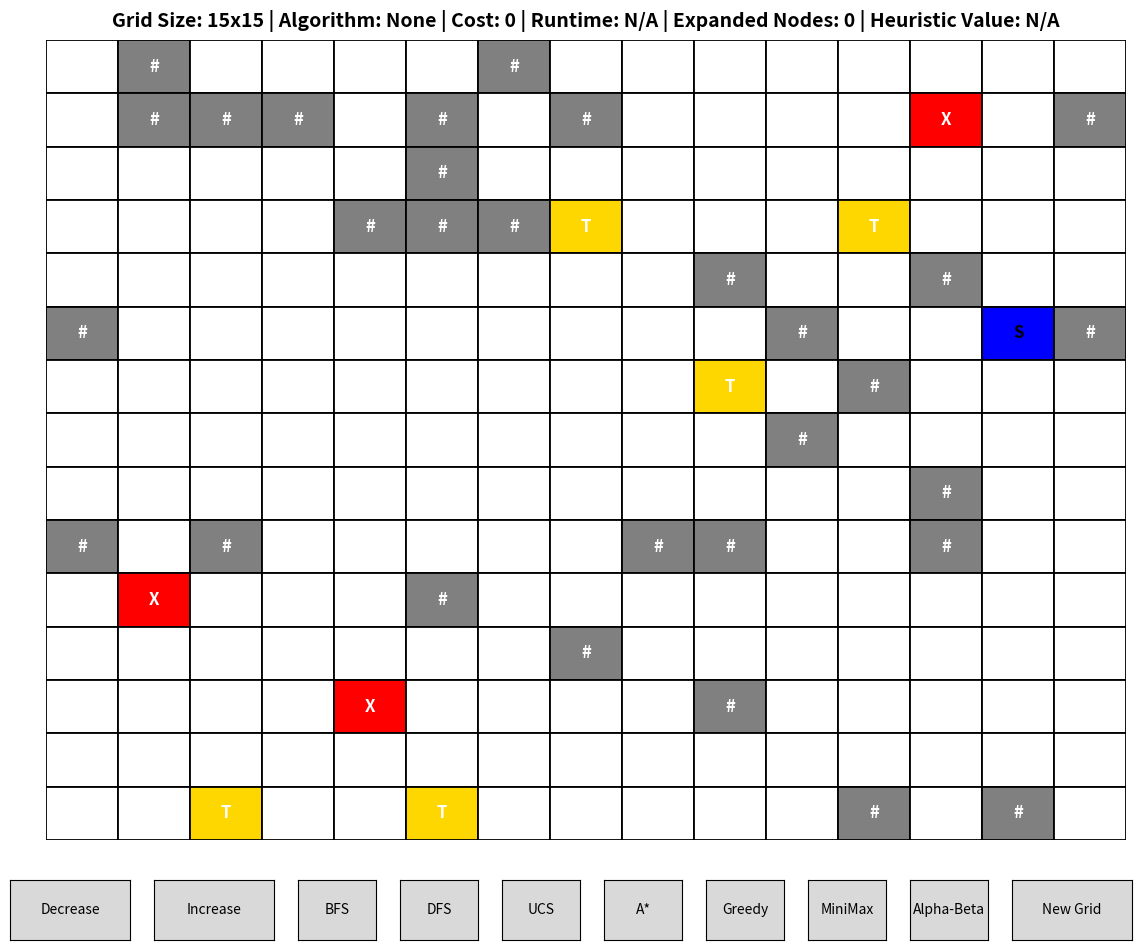

Here is the Python script that generated this plot:
import random
import time
import math
import numpy
import matplotlib.pyplot as plt
import matplotlib.patches as patches
from matplotlib.widgets import Button

class GridGame:
    def __init__(self):
        self.n = 15
        self.traps = random.randint(2, 3)
        self.treasures = random.randint(3, 5)
        self.PADDING_RATIO = 0.05
        self.current_algorithm = "None"
        self.current_cost = 0
        self.current_runtime = 0.0
        self.solution_path = []
        self.expanded_nodes = 0
        self.heuristic_value = None

        # Create figure and main axes
        self.fig = plt.figure(figsize=(12, 10))
        self.fig.canvas.manager.set_window_title("435 GUI")

        # Center window and set to 70% of screen size
        manager = plt.get_current_fig_manager()
        try:
            # Get screen dimensions
            screen_width = manager.window.winfo_screenwidth()
            screen_height = manager.window.winfo_screenheight()

            # Calculate 70% dimensions
            window_width = int(screen_width * 0.7)
            window_height = int(screen_height * 0.7)

            # Calculate position to center
            x_pos = int((screen_width - window_width) / 2)
            y_pos = int((screen_height - window_height) / 2)

            # Set geometry
            manager.window.geometry(f"{window_width}x{window_height}+{x_pos}+{y_pos}")
        except:
            # Fallback for non-Tkinter backends
            pass

        # Main grid axes
        self.ax = self.fig.add_axes([0.05, 0.15, 0.9, 0.8])
        self.ax.axis("off")

        # Create buttons
        BUTTON_Y = 0.05
        BUTTON_HEIGHT = 0.06
        BUTTON_WIDTH_SMALL = 0.065
        BUTTON_WIDTH_MEDIUM = 0.10
        BUTTON_SPACING = 0.020

        # Calculate button positions with proper spacing
        x_pos = 0.02

        ax_decrease = self.fig.add_axes([x_pos, BUTTON_Y, BUTTON_WIDTH_MEDIUM, BUTTON_HEIGHT])
        self.btn_decrease = Button(ax_decrease, 'Decrease')
        self.btn_decrease.on_clicked(self.decrease_size)
        x_pos += BUTTON_WIDTH_MEDIUM + BUTTON_SPACING

        ax_increase = self.fig.add_axes([x_pos, BUTTON_Y, BUTTON_WIDTH_MEDIUM, BUTTON_HEIGHT])
        self.btn_increase = Button(ax_increase, 'Increase')
        self.btn_increase.on_clicked(self.increase_size)
        x_pos += BUTTON_WIDTH_MEDIUM + BUTTON_SPACING

        ax_bfs = self.fig.add_axes([x_pos, BUTTON_Y, BUTTON_WIDTH_SMALL, BUTTON_HEIGHT])
        self.btn_bfs = Button(ax_bfs, 'BFS')
        self.btn_bfs.on_clicked(self.do_BFS)
        x_pos += BUTTON_WIDTH_SMALL + BUTTON_SPACING

        ax_dfs = self.fig.add_axes([x_pos, BUTTON_Y, BUTTON_WIDTH_SMALL, BUTTON_HEIGHT])
        self.btn_dfs = Button(ax_dfs, 'DFS')
        self.btn_dfs.on_clicked(self.do_DFS)
        x_pos += BUTTON_WIDTH_SMALL + BUTTON_SPACING

        ax_ucs = self.fig.add_axes([x_pos, BUTTON_Y, BUTTON_WIDTH_SMALL, BUTTON_HEIGHT])
        self.btn_ucs = Button(ax_ucs, 'UCS')
        self.btn_ucs.on_clicked(self.do_UCS)
        x_pos += BUTTON_WIDTH_SMALL + BUTTON_SPACING

        ax_a_star = self.fig.add_axes([x_pos, BUTTON_Y, BUTTON_WIDTH_SMALL, BUTTON_HEIGHT])
        self.btn_a_star = Button(ax_a_star, 'A*')
        self.btn_a_star.on_clicked(self.do_A_Star)
        x_pos += BUTTON_WIDTH_SMALL + BUTTON_SPACING

        ax_greedy_bfs = self.fig.add_axes([x_pos, BUTTON_Y, BUTTON_WIDTH_SMALL, BUTTON_HEIGHT])
        self.btn_greedy_bfs = Button(ax_greedy_bfs, 'Greedy')
        self.btn_greedy_bfs.on_clicked(self.do_Greedy_BFS)
        x_pos += BUTTON_WIDTH_SMALL + BUTTON_SPACING

        ax_minimax = self.fig.add_axes([x_pos, BUTTON_Y, BUTTON_WIDTH_SMALL, BUTTON_HEIGHT])
        self.btn_minimax = Button(ax_minimax, 'MiniMax')
        self.btn_minimax.on_clicked(self.do_MiniMax)
        x_pos += BUTTON_WIDTH_SMALL + BUTTON_SPACING

        ax_alpha_beta = self.fig.add_axes([x_pos, BUTTON_Y, BUTTON_WIDTH_SMALL, BUTTON_HEIGHT])
        self.btn_alpha_beta = Button(ax_alpha_beta, 'Alpha-Beta')
        self.btn_alpha_beta.on_clicked(self.do_Alpha_Beta)
        x_pos += BUTTON_WIDTH_SMALL + BUTTON_SPACING

        ax_new_grid = self.fig.add_axes([x_pos, BUTTON_Y, BUTTON_WIDTH_MEDIUM, BUTTON_HEIGHT])
        self.btn_new_grid = Button(ax_new_grid, 'New Grid')
        self.btn_new_grid.on_clicked(self.create_grid)

        self.create_grid()
        plt.show()

    def set_algorithm(self, algo):
        self.current_algorithm = algo
        self.update_title()

    def update_title(self):
        runtime_str = f"{self.current_runtime:.4f}s" if self.current_runtime > 0 else "N/A"
        heuristic_str = f"{self.heuristic_value:.2f}" if self.heuristic_value is not None else "N/A"
        self.fig.suptitle(
            f"Grid Size: {self.n}x{self.n} " +
            f"| Algorithm: {self.current_algorithm} " +
            f"| Cost: {self.current_cost} " +
            f"| Runtime: {runtime_str} " +
            f"| Expanded Nodes: {self.expanded_nodes} " +
            f"| Heuristic Value: {heuristic_str}",
            fontsize=14, fontweight='bold')
        self.fig.canvas.draw_idle()

    def create_grid(self, event=None):
        self.ax.clear()
        self.solution_path = []
        self.current_cost = 0
        self.current_runtime = 0.0
        self.set_algorithm("None")
        self.ax.set_xlim(0, self.n)
        self.ax.set_ylim(0, self.n)
        self.ax.axis("off")

        # Regenerate random counts for traps and treasures
        self.traps = random.randint(2, 3)
        self.treasures = random.randint(3, 5)

        grid = [[' ' for _ in range(self.n)] for _ in range(self.n)]

        # add treasures to an 'end' list
        self.end = []
        for i in range(self.treasures):
            while True:
                treasure = (random.randint(0, self.n - 1), random.randint(0, self.n - 1))
                if treasure not in self.end:
                    break

            grid[treasure[0]][treasure[1]] = 'T'
            self.end.append(treasure)

        # create starting position
        while True:
            start = (random.randint(0, self.n - 1), random.randint(0, self.n - 1))
            if start not in self.end:
                grid[start[0]][start[1]] = 'S'

                # record start position for searching
                self.start = (start[0], start[1])
                break

        # create traps
        traps = []
        for i in range(self.traps):
            while True:
                trap = (random.randint(0, self.n - 1), random.randint(0, self.n - 1))
                if trap not in self.end and trap != start and trap not in traps:
                    grid[trap[0]][trap[1]] = 'X'
                    self.Trap = trap
                    break

            traps.append(trap)

        num_walls = random.randint(int(self.n ** 2 * 0.1), int(self.n ** 2 * 0.15))
        placed = 0
        while placed < num_walls:
            i, j = random.randint(0, self.n - 1), random.randint(0, self.n - 1)
            if grid[i][j] == ' ':
                grid[i][j] = '#'
                placed += 1

        for i in range(self.n):
            for j in range(self.n):
                val = grid[i][j]
                color = {'T': 'gold', 'X': 'red', '#': 'gray', 'S': 'blue'}.get(val, 'white')
                fg = 'white' if val in ['T', 'X', '#'] else 'black'

                rect = patches.Rectangle((j, self.n - i - 1), 1, 1,
                                         facecolor=color, edgecolor='black', linewidth=1.3)
                self.ax.add_patch(rect)

                if val.strip():
                    self.ax.text(j + 0.5, self.n - i - 0.5, val, ha='center', va='center',
                                 color=fg, fontsize=max(10, 180 // self.n), fontweight='bold')
        self.grid = grid

        self.update_title()
        self.fig.canvas.draw_idle()

    def increase_size(self, event):
        self.n += 1
        self.create_grid()

    def decrease_size(self, event):
        if self.n > 8:
            self.n -= 1
            self.create_grid()

    def solution_path_helper(self, color: str) -> None:
        for (i, j) in self.solution_path[1:-1]:  # Exclude start and end
            rect = patches.Rectangle((j, self.n - i - 1), 1, 1,
                                     facecolor=color, edgecolor='black', linewidth=1.3)
            if (self.grid[i][j] == 'X'):
                rect.set_color('purple')
            if (self.grid[i][j] == 'X' and color == 'white'):
                rect.set_color('red')
            if self.grid[i][j] == 'T':
                rect.set_color('green')
            if self.grid[i][j] == 'S':
                rect.set_color('blue')
            self.ax.add_patch(rect)
        self.fig.canvas.draw_idle()

    def highlight_solution_path(self):
        self.solution_path_helper('lightblue')

    def reset_solution_highlight(self):
        self.solution_path_helper('white')

    def algorithm_helper(self, algorithm_name: str, algorithm_func) -> None:
        self.reset_solution_highlight()
        self.set_algorithm(algorithm_name)
        start_time = time.time()

        # below is a method that I've tried, but I dont think is correct
        # (im keepign this here for safe measures)

        self.expanded_nodes = 0
        self.solution_path = []
        self.heuristic_value = None

        # use dictionary and Euclidean distance to find closest treasures
        dict = {}
        for t in self.end:
            dict[t] = math.sqrt((t[0] - self.start[0]) ** 2 + (t[1] - self.start[1]) ** 2)

        # sort values of dictionary
        keys = list(dict.keys())
        values = list(dict.values())
        sorted_value_index = numpy.argsort(values)
        sorted_dict = {keys[i]: values[i] for i in sorted_value_index}

        # perform searches
        start = self.start
        total_heuristic = 0
        heuristic_count = 0
        for t in sorted_dict:
            result = algorithm_func(self.grid, start, t)
            path, expanded, *heuristic = result
            if heuristic:
                total_heuristic += heuristic[0]
                heuristic_count += 1
            self.expanded_nodes += expanded

            #skip first element of sub paths to avoid duplicates
            if self.solution_path:  #if this is not first path
                for c in path[1:]:  #skip path[0] since already in solu path
                    self.solution_path.append(c)
            else:  #first path - include everything
                for c in path:
                    self.solution_path.append(c)

            start = t

        if heuristic_count > 0:
            self.heuristic_value = total_heuristic / heuristic_count

        end_time = time.time()
        self.current_runtime = end_time - start_time
        self.algorithm_updates()
        print(f"Runtime {algorithm_name}: {self.current_runtime:.4f}s")
        print(f"Nodes Expanded: {self.expanded_nodes}")
        print(f"Total Cost: {self.current_cost}")
        
    # --- Uninformed searches --- #
    def do_BFS(self, event=None) -> None:
        self.algorithm_helper('BFS', BFS.BFS)

    def do_DFS(self, event=None) -> None:
        self.algorithm_helper('DFS', DFS.DFS)

    def do_UCS(self, event=None) -> None:
        self.algorithm_helper('UCS', UCS.UCS)

    # --- Informed Searches --- #
    def do_A_Star(self, event=None) -> None:
        self.algorithm_helper('A*', A_Star.A_Star)

    def do_Greedy_BFS(self, event=None) -> None:
        self.algorithm_helper('Greedy BFS', Greedy_BFS.Greedy_BFS)
        
    # --- Adversarial Searches --- #
    def do_MiniMax(self, event=None) -> None:
        self.algorithm_helper('MiniMax', MiniMax.MiniMax)    

    def do_Alpha_Beta(self, event=None) -> None:
        self.algorithm_helper('Alpha-Beta', Alpha_Beta.Alpha_Beta)

    def algorithm_updates(self) -> None:
        # Calculate actual cost based on tile types
        if self.solution_path:
            total_cost = 0
            for i, (row, col) in enumerate(self.solution_path):
                if i == 0:  # Skip start position
                    continue
                tile = self.grid[row][col]
                if tile in ['S', 'T']:  # Start or Treasure
                    total_cost += 0
                elif tile == 'X':  # Trap
                    total_cost += 5
                else:  # Regular tile
                    total_cost += 1
            self.current_cost = total_cost
        else:
            self.current_cost = 0

        self.update_title()
        self.highlight_solution_path()
        print(self.solution_path)


if __name__ == "__main__":
    GridGame()